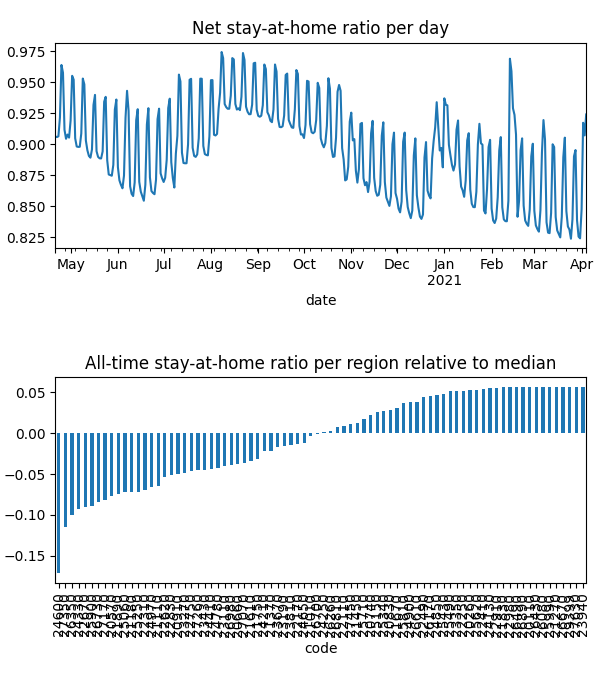

Data behind this chart, as committed beside it:
date, code, km, stay, weight, visit
2020-04-21, 20110, , 1.0, 4.286491521637032e-06, 0.0
2020-04-21, 20260, , 1.0, 4.516770650237621e-06, 0.0
2020-04-21, 20570, 5.117, 0.877, 5.7853594328713126e-05, 0.0004959
2020-04-21, 20660, 7.016, 0.9166, 4.754098465793795e-05, 0.01662
2020-04-21, 20740, 3.821, 0.9684, 1.4743261403999027e-05, 0.0
2020-04-21, 20830, 4.958, 0.9714, 2.1995464613979124e-05, 0.0002999
2020-04-21, 20910, 7.331, 0.9163, 3.41250009108437e-05, 0.01525
2020-04-21, 21010, 5.474, 0.9226, 4.801242350138605e-06, 0.0
2020-04-21, 21110, 6.232, 0.9092, 6.789436879678633e-05, 0.02821
2020-04-21, 21180, 8.293, 0.8754, 0.0001217, 0.05193
2020-04-21, 21270, , 1.0, 2.0552955993158944e-06, 0.0
2020-04-21, 21370, 4.214, 0.9314, 1.467741536936947e-05, 3.184247945181067e-05
2020-04-21, 21450, 10.76, 0.9579, 5.8099457530561235e-05, 0.008501
2020-04-21, 21610, 8.874, 0.9155, 0.0001898, 0.05014
2020-04-21, 21670, 3.901, 0.969, 5.120729926998054e-06, 0.0
2020-04-21, 21750, 3.833, 0.9031, 7.725540994545197e-06, 0.0
2020-04-21, 21830, 3.838, 0.9917, 4.200674769276975e-06, 0.0
2020-04-21, 21890, 6.549, 0.8906, 7.146564218684078e-05, 0.03429
2020-04-21, 22110, 5.4, 0.947, 1.886773060853935e-05, 0.0
2020-04-21, 22170, 7.612, 0.9296, 7.302195748845163e-05, 0.01236
2020-04-21, 22250, , 1.0, 3.3201735994676025e-06, 0.0
2020-04-21, 22310, 6.628, 0.9012, 6.748628049567322e-05, 0.0327
2020-04-21, 22410, 5.42, 0.9908, 6.122787545537389e-06, 0.0
2020-04-21, 22490, 5.442, 0.9913, 7.596801954922774e-06, 0.0006497
2020-04-21, 22620, 5.057, 0.9038, 5.970510967998196e-05, 0.0
2020-04-21, 22670, 8.595, 0.8463, 0.0001145, 0.06323
2020-04-21, 22750, 6.239, 0.9106, 0.0001229, 0.0001928
2020-04-21, 22830, 5.162, 0.8947, 3.5325751277244386e-05, 4.653900842956944e-05
2020-04-21, 22910, , 1.0, 4.484865091611205e-06, 0.0
2020-04-21, 22980, , 1.0, 1.5327171638410798e-06, 0.0
2020-04-21, 23110, 9.095, 0.8836, 3.695047005396744e-05, 0.01862
2020-04-21, 23190, 3.989, 0.928, 9.239402235456772e-06, 0.0
2020-04-21, 23270, 8.13, 0.8923, 0.0001371, 0.04024
2020-04-21, 23350, 3.953, 0.993, 5.971039833257235e-06, 0.0
2020-04-21, 23430, 7.704, 0.8986, 6.932882816431483e-05, 0.02956
2020-04-21, 23670, 6.453, 0.928, 7.023114612850231e-05, 0.02013
2020-04-21, 23810, 7.437, 0.9254, 4.099546655852241e-05, 0.0003756
2020-04-21, 23940, , 1.0, 1.419581626264058e-06, 0.0
2020-04-21, 24130, 3.989, 0.9954, 1.604879588757608e-05, 0.0002293
2020-04-21, 24210, 6.854, 0.936, 4.980618890436851e-05, 0.01363
2020-04-21, 24250, 3.9, 0.9228, 2.6878237125758337e-06, 0.0
2020-04-21, 24330, 7.698, 0.8646, 4.608291827581162e-05, 0.03085
2020-04-21, 24410, 6.193, 0.9054, 4.84614630052422e-05, 0.01814
2020-04-21, 24600, 12.88, 0.8112, 0.0001448, 0.1406
2020-04-21, 24650, 10.65, 0.9331, 9.188744523473643e-05, 0.02327
2020-04-21, 24780, 4.931, 0.9085, 3.411254773059036e-05, 0.0
2020-04-21, 24850, 7.558, 0.9831, 2.16576582343351e-05, 0.0
2020-04-21, 24900, 3.955, 0.9783, 1.025749788886943e-05, 0.0001607
2020-04-21, 24970, 8.891, 0.8918, 8.576631859436669e-05, 0.03816
2020-04-21, 25060, 6.425, 0.8994, 5.865607919603615e-05, 0.027
2020-04-21, 25150, 10.4, 0.9737, 1.4340315256100723e-05, 0.0009321
2020-04-21, 25250, 6.564, 0.893, 8.03755371285636e-05, 0.03984
2020-04-21, 25340, 6.676, 0.9708, 6.440477440054083e-05, 0.002452
2020-04-21, 25430, 3.9, 0.9888, 5.29886481251928e-06, 0.0
2020-04-21, 25490, 5.424, 0.9959, 3.0068105530970922e-06, 0.0003377
2020-04-21, 25620, , 1.0, 3.909515435763324e-06, 0.0
2020-04-21, 25710, 8.17, 0.9678, 2.9971296282924683e-05, 0.00598
2020-04-21, 25810, 4.393, 0.9794, 4.711856772116578e-06, 0.0
2020-04-21, 25900, 7.655, 0.8896, 6.272169171528444e-05, 0.03688
2020-04-21, 25990, , 1.0, 1.225918204507056e-06, 0.0
... 27,860 more rows
